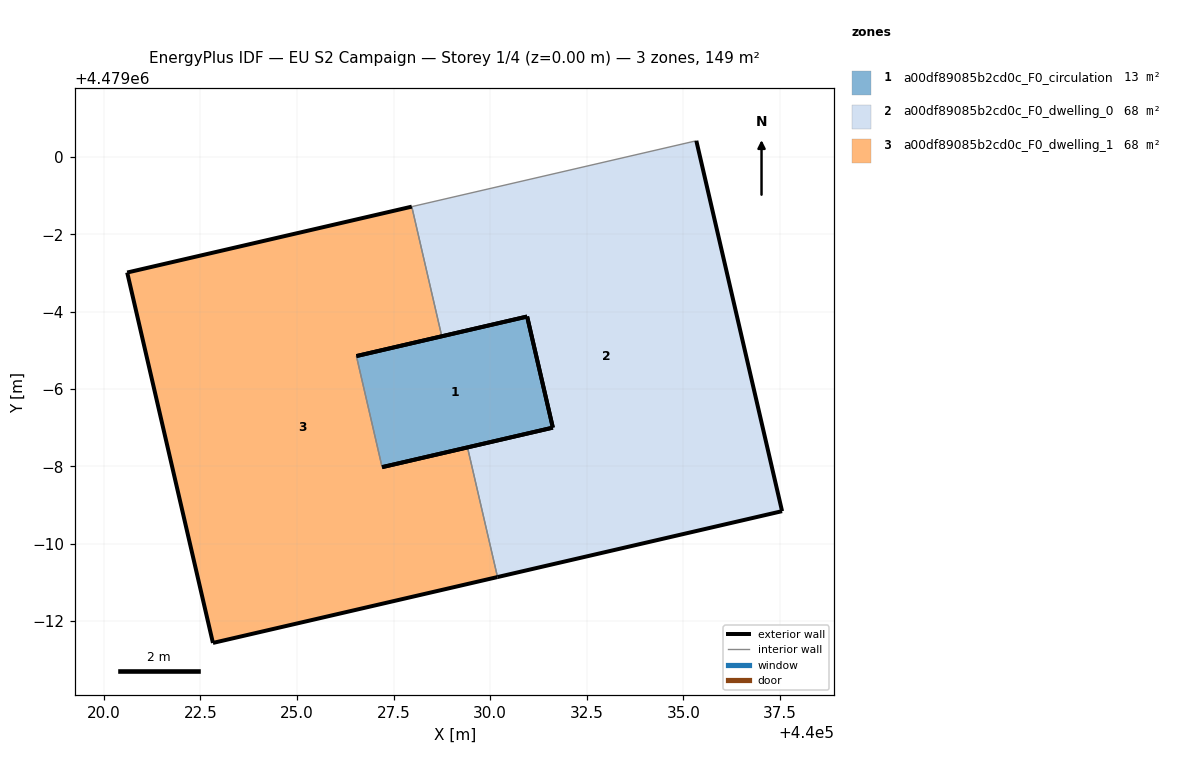
=== STOREY PLAN SPEC (per zone: floor XY polygon, exterior-wall plan segments, windows/doors) ===
zone 1: a00df89085b2cd0c_F0_circulation  (13.4 m²)
  floor: (440031.62, 4478993.00) (440030.96, 4478995.88) (440026.54, 4478994.85) (440027.21, 4478991.98)
  exterior wall: (440031.62, 4478993.00) – (440027.21, 4478991.98)  [4.5 m]
  exterior wall: (440026.54, 4478994.85) – (440030.96, 4478995.88)  [4.5 m]
  exterior wall: (440030.96, 4478995.88) – (440031.62, 4478993.00)  [3.0 m]
  interior walls: 1
zone 2: a00df89085b2cd0c_F0_dwelling_0  (67.7 m²)
  floor: (440037.56, 4478990.84) (440035.34, 4479000.42) (440027.97, 4478998.72) (440028.75, 4478995.37) (440030.96, 4478995.88) (440031.62, 4478993.00) (440029.41, 4478992.49) (440030.19, 4478989.13)
  exterior wall: (440037.56, 4478990.84) – (440030.19, 4478989.13)  [7.6 m]
  exterior wall: (440029.41, 4478992.49) – (440031.62, 4478993.00)  [2.3 m]
  exterior wall: (440030.96, 4478995.88) – (440028.75, 4478995.37)  [2.3 m]
  exterior wall: (440035.34, 4479000.42) – (440037.56, 4478990.84)  [9.8 m]
  exterior wall: (440031.62, 4478993.00) – (440030.96, 4478995.88)  [3.0 m]
  interior walls: 3
zone 3: a00df89085b2cd0c_F0_dwelling_1  (67.7 m²)
  floor: (440030.19, 4478989.13) (440029.41, 4478992.49) (440027.21, 4478991.98) (440026.54, 4478994.85) (440028.75, 4478995.37) (440027.97, 4478998.72) (440020.61, 4478997.01) (440022.83, 4478987.43)
  exterior wall: (440028.75, 4478995.37) – (440026.54, 4478994.85)  [2.3 m]
  exterior wall: (440027.21, 4478991.98) – (440029.41, 4478992.49)  [2.3 m]
  exterior wall: (440030.19, 4478989.13) – (440022.83, 4478987.43)  [7.6 m]
  exterior wall: (440022.83, 4478987.43) – (440020.61, 4478997.01)  [9.8 m]
  exterior wall: (440020.61, 4478997.01) – (440027.97, 4478998.72)  [7.6 m]
  interior walls: 3

=== DERIVED (storey summary) ===
Building: EU S2 Campaign
Storey: 1 of 4  (floor level z = 0.00 m)
Storey gross floor area: 148.8 m²
Zones on this storey: 3
  - a00df89085b2cd0c_F0_circulation: floor 13.4 m²; exterior wall 12.0 m (36.1 m²); WWR 0.0%
  - a00df89085b2cd0c_F0_dwelling_0: floor 67.7 m²; exterior wall 24.9 m (74.7 m²); WWR 0.0%
  - a00df89085b2cd0c_F0_dwelling_1: floor 67.7 m²; exterior wall 29.5 m (88.5 m²); WWR 0.0%
Zone adjacency (shared interzone walls):
  - a00df89085b2cd0c_F0_circulation ↔ a00df89085b2cd0c_F0_dwelling_1
  - a00df89085b2cd0c_F0_dwelling_0 ↔ a00df89085b2cd0c_F0_dwelling_1